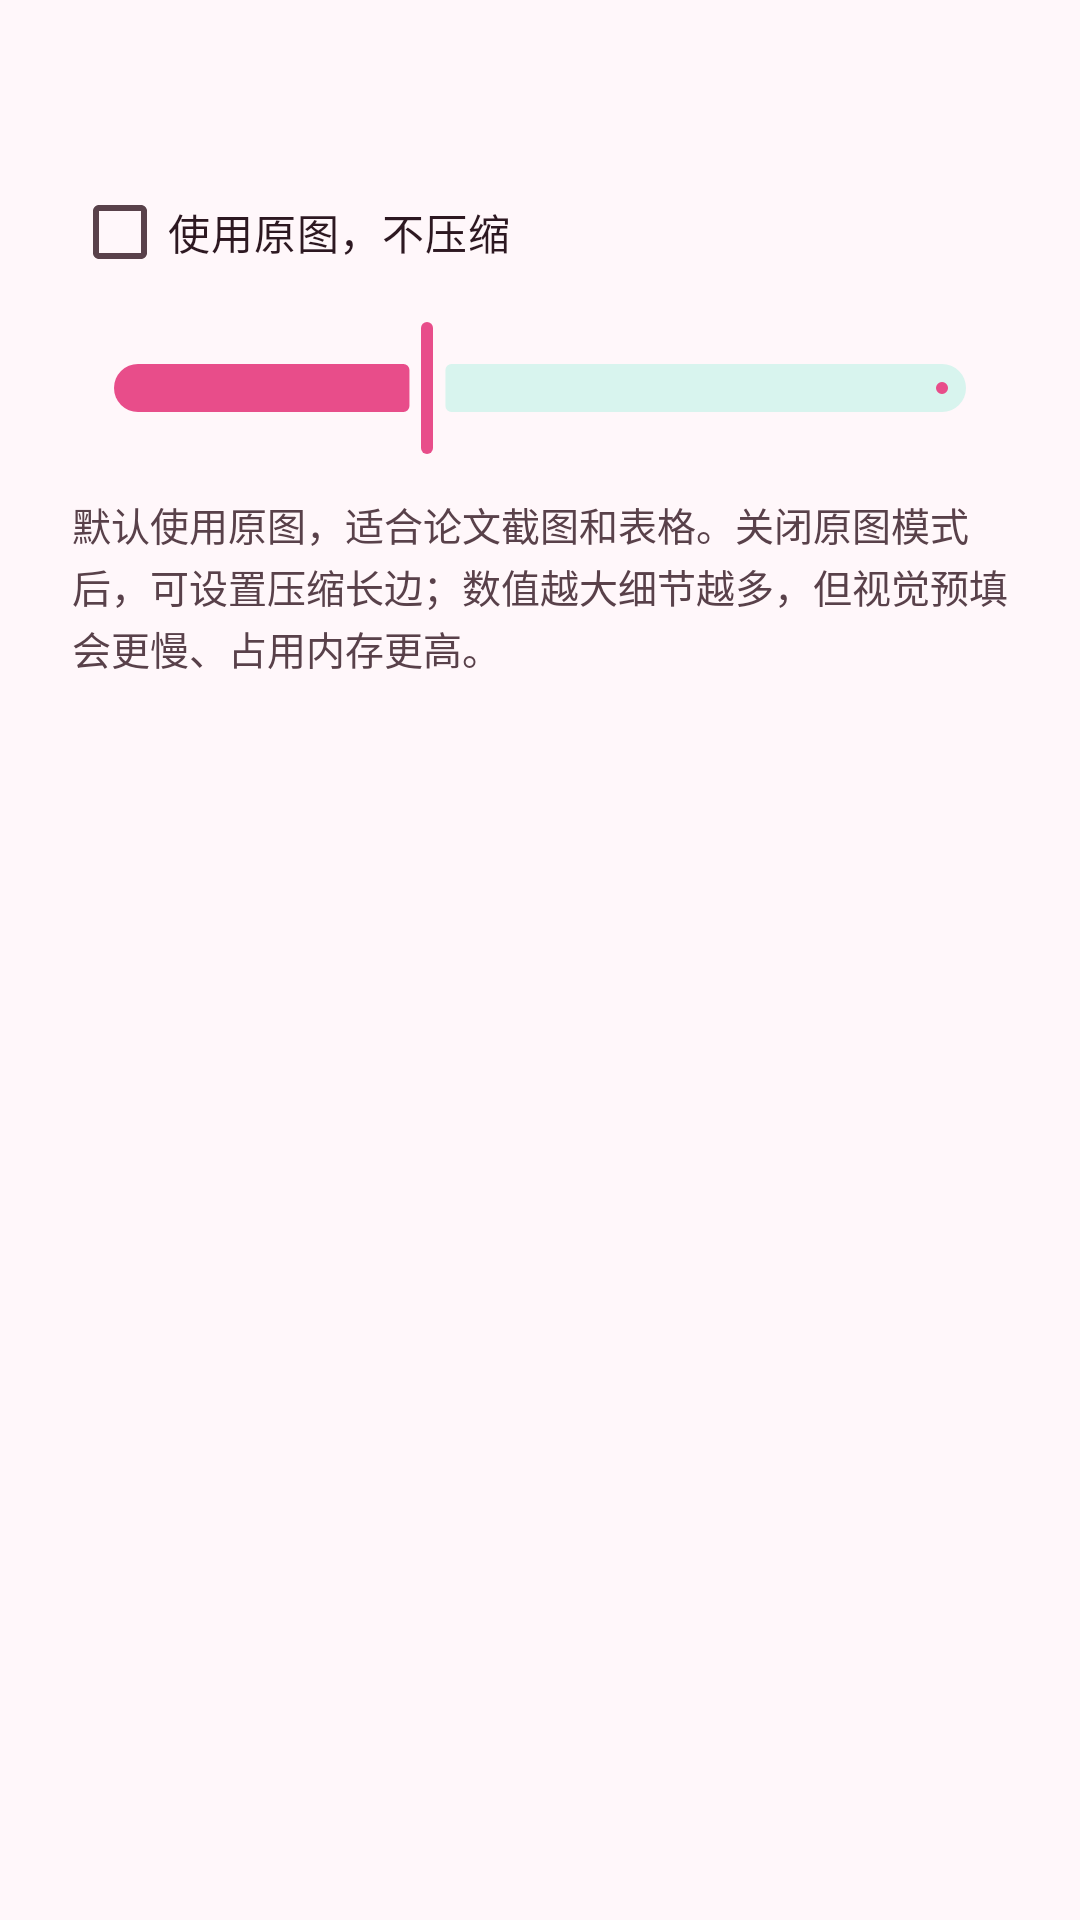

Layout XML and referenced resources for this Android screen:
<!-- AndroidManifest.xml: application theme Theme.MiniCPMVdemo -->
<!-- res/layout/dialog_vision_compression.xml -->
<?xml version="1.0" encoding="utf-8"?>
<LinearLayout xmlns:android="http://schemas.android.com/apk/res/android"
    xmlns:app="http://schemas.android.com/apk/res-auto"
    xmlns:tools="http://schemas.android.com/tools"
    android:layout_width="match_parent"
    android:layout_height="wrap_content"
    android:orientation="vertical"
    android:paddingHorizontal="24dp"
    android:paddingTop="8dp"
    android:paddingBottom="0dp">

    <TextView
        android:id="@+id/tv_vision_compression_value"
        android:layout_width="match_parent"
        android:layout_height="wrap_content"
        android:gravity="center"
        android:textColor="?attr/colorPrimary"
        android:textSize="28sp"
        android:textStyle="bold"
        tools:text="1024 px" />

    <CheckBox
        android:id="@+id/check_original_image"
        android:layout_width="match_parent"
        android:layout_height="wrap_content"
        android:layout_marginTop="8dp"
        android:buttonTint="?attr/colorPrimary"
        android:text="@string/vision_compression_original"
        android:textColor="?attr/colorOnSurface"
        android:textSize="14sp" />

    <com.google.android.material.slider.Slider
        android:id="@+id/slider_vision_compression"
        android:layout_width="match_parent"
        android:layout_height="wrap_content"
        android:layout_marginTop="4dp"
        android:valueFrom="448"
        android:valueTo="2048"
        android:stepSize="64"
        android:value="1024"
        app:tickVisible="false" />

    <TextView
        android:layout_width="match_parent"
        android:layout_height="wrap_content"
        android:layout_marginTop="12dp"
        android:lineSpacingExtra="2dp"
        android:text="@string/vision_compression_hint"
        android:textColor="?attr/colorOnSurfaceVariant"
        android:textSize="13sp" />
</LinearLayout>
<!-- resources referenced by this layout -->
<resources>
  <string name="vision_compression_hint">默认使用原图，适合论文截图和表格。关闭原图模式后，可设置压缩长边；数值越大细节越多，但视觉预填会更慢、占用内存更高。</string>
  <string name="vision_compression_original">使用原图，不压缩</string>
  <style name="Theme.MiniCPMVdemo" parent="Theme.Material3.Light.NoActionBar">
          <item name="colorPrimary">@color/primary</item>
          <item name="colorOnPrimary">@color/on_primary</item>
          <item name="colorPrimaryContainer">@color/primary_container</item>
          <item name="colorOnPrimaryContainer">@color/on_primary_container</item>
          <item name="colorSecondary">@color/secondary</item>
          <item name="colorOnSecondary">@color/on_secondary</item>
          <item name="colorSecondaryContainer">@color/secondary_container</item>
          <item name="colorOnSecondaryContainer">@color/on_secondary_container</item>
          <item name="colorSurface">@color/surface</item>
          <item name="colorOnSurface">@color/on_surface</item>
          <item name="colorSurfaceVariant">@color/surface_variant</item>
          <item name="colorOnSurfaceVariant">@color/on_surface_variant</item>
          <item name="colorOutline">@color/outline</item>
          <item name="android:windowBackground">@color/surface</item>
          <item name="android:statusBarColor">@color/surface</item>
          <item name="android:windowLightStatusBar">true</item>
          <item name="android:navigationBarColor">@color/surface</item>
          <item name="android:windowLightNavigationBar" tools:targetApi="27">true</item>
      </style>
  <color name="primary">#FFE84D8A</color>
  <color name="on_primary">#FFFFFFFF</color>
  <color name="primary_container">#FFFFD8E6</color>
  <color name="on_primary_container">#FF5E1732</color>
  <color name="secondary">#FF18A999</color>
  <color name="on_secondary">#FFFFFFFF</color>
  <color name="secondary_container">#FFD8F4EE</color>
  <color name="on_secondary_container">#FF073B35</color>
  <color name="surface">#FFFFF7FA</color>
  <color name="on_surface">#FF2D1821</color>
  <color name="surface_variant">#FFFFECF3</color>
  <color name="on_surface_variant">#FF59414A</color>
  <color name="outline">#FFD28AA5</color>
</resources>
